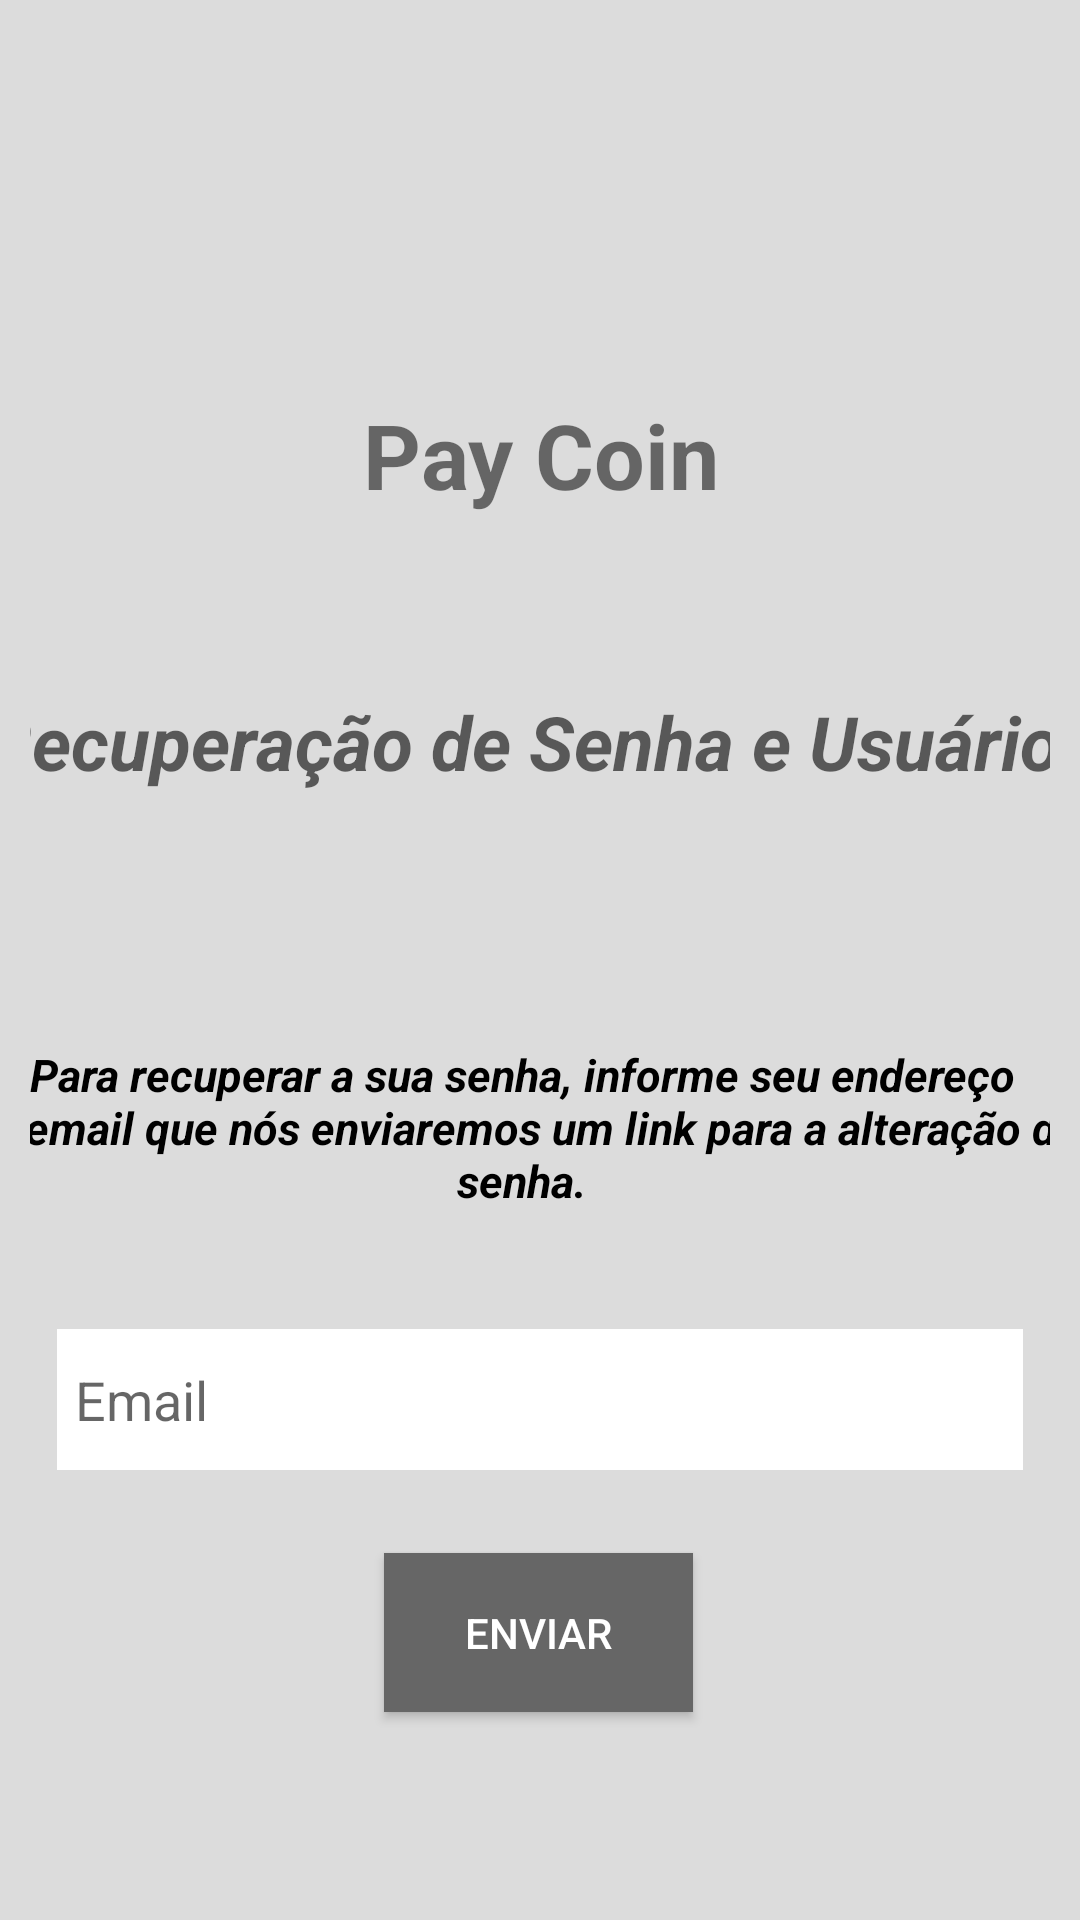

The Android layout XML behind this screen, and the referenced resources:
<!-- AndroidManifest.xml: application theme Theme.PayCoin -->
<!-- res/layout/activity_recupera_senha.xml -->
<androidx.core.widget.NestedScrollView
    xmlns:android="http://schemas.android.com/apk/res/android"
    xmlns:app="http://schemas.android.com/apk/res-auto"
    xmlns:tools="http://schemas.android.com/tools"
    android:layout_width="match_parent"
    android:layout_height="match_parent"
    android:fillViewport="true">

    <androidx.constraintlayout.widget.ConstraintLayout
        android:id="@+id/layer"
        android:layout_width="match_parent"
        android:layout_height="match_parent"
        android:paddingRight="10dp"
        android:paddingLeft="10dp"
        android:background="@color/cinza_laro"
        tools:context=".cadastro.MainActivity">

        <TextView
            android:id="@+id/textView_RecuperaSenha_MensagemRecuperacao"
            android:layout_width="386dp"
            android:layout_height="97dp"
            android:gravity="center"
            android:text="Para recuperar a sua senha, informe seu endereço
            de email que nós enviaremos um link para a alteração da senha."
            android:textColor="@color/black"
            android:textSize="15dp"
            android:textStyle="bold|italic"
            app:layout_constraintBottom_toBottomOf="parent"
            app:layout_constraintEnd_toEndOf="parent"
            app:layout_constraintHorizontal_bias="0.64"
            app:layout_constraintStart_toStartOf="parent"
            app:layout_constraintTop_toBottomOf="@+id/nome2"
            app:layout_constraintVertical_bias="0.419" />

        <ImageView
            android:id="@+id/logo7"
            android:layout_width="wrap_content"
            android:layout_height="137dp"
            android:src="@drawable/logo"
            app:layout_constraintBottom_toBottomOf="parent"
            app:layout_constraintEnd_toEndOf="parent"
            app:layout_constraintStart_toStartOf="parent"
            app:layout_constraintTop_toTopOf="parent"
            app:layout_constraintVertical_bias="0.043" />


        <TextView

            android:id="@+id/nome2"
            android:layout_width="match_parent"
            android:layout_height="wrap_content"
            android:text="Pay Coin"
            android:textAlignment="center"
            android:textSize="30dp"
            android:textStyle="bold"
            app:layout_constraintBottom_toBottomOf="parent"
            app:layout_constraintEnd_toEndOf="parent"
            app:layout_constraintHorizontal_bias="0.2"
            app:layout_constraintStart_toStartOf="parent"
            app:layout_constraintTop_toTopOf="parent"
            app:layout_constraintVertical_bias="0.219" />

        <TextView

            android:id="@+id/textview_EnviarEmailRecuperacao"
            android:layout_width="386dp"
            android:layout_height="97dp"
            android:gravity="center"
            android:hint="Recuperação de Senha e Usuário"
            android:textSize="25dp"
            android:textStyle="italic|bold"
            app:layout_constraintBottom_toTopOf="@+id/textView_RecuperaSenha_MensagemRecuperacao"
            app:layout_constraintEnd_toEndOf="parent"
            app:layout_constraintHorizontal_bias="0.64"
            app:layout_constraintStart_toStartOf="parent"
            app:layout_constraintTop_toBottomOf="@+id/nome2"
            app:layout_constraintVertical_bias="0.463" />

        <androidx.appcompat.widget.AppCompatButton
            android:id="@+id/button_RecuperaSenha_EnviarTelaLogin"
            android:layout_width="103dp"
            android:layout_height="53dp"
            android:background="#666666"
            android:text="Enviar"
            android:textColor="@color/white"
            app:layout_constraintBottom_toBottomOf="parent"
            app:layout_constraintEnd_toEndOf="parent"
            app:layout_constraintHorizontal_bias="0.498"
            app:layout_constraintStart_toStartOf="parent"
            app:layout_constraintTop_toBottomOf="@+id/editText_RecuperarSenha_Email"
            app:layout_constraintVertical_bias="0.285" />

        <EditText
            android:id="@+id/editText_RecuperarSenha_Email"
            android:layout_width="322dp"
            android:layout_height="47dp"
            android:background="@color/white"
            android:drawableLeft="@drawable/ic_baseline_email_24"
            android:drawablePadding="6dp"
            android:ems="12"
            android:hint="Email"
            android:inputType="textEmailAddress"
            android:paddingStart="6dp"
            app:layout_constraintBottom_toBottomOf="parent"
            app:layout_constraintEnd_toEndOf="parent"
            app:layout_constraintHorizontal_bias="0.494"
            app:layout_constraintStart_toStartOf="parent"
            app:layout_constraintTop_toBottomOf="@+id/textView_RecuperaSenha_MensagemRecuperacao"
            app:layout_constraintVertical_bias="0.111" />

    </androidx.constraintlayout.widget.ConstraintLayout>
</androidx.core.widget.NestedScrollView>
<!-- resources referenced by this layout -->
<resources>
  <color name="black">#FF000000</color>
  <color name="cinza_laro">#DCDCDC</color>
  <color name="white">#FFFFFFFF</color>
  <style name="Theme.PayCoin" parent="Theme.MaterialComponents.DayNight.DarkActionBar">
          
          <item name="colorPrimary">@color/purple_500</item>
          <item name="colorPrimaryVariant">@color/black</item>
          <item name="colorOnPrimary">@color/white</item>
          
          <item name="colorSecondary">@color/teal_200</item>
          <item name="colorSecondaryVariant">@color/teal_700</item>
          <item name="colorOnSecondary">@color/black</item>
          
          <item name="android:statusBarColor" tools:targetApi="l">?attr/colorPrimaryVariant</item>
          
      </style>
  <color name="purple_500">#FF6200EE</color>
  <color name="teal_200">#FF03DAC5</color>
  <color name="teal_700">#FF018786</color>
</resources>
